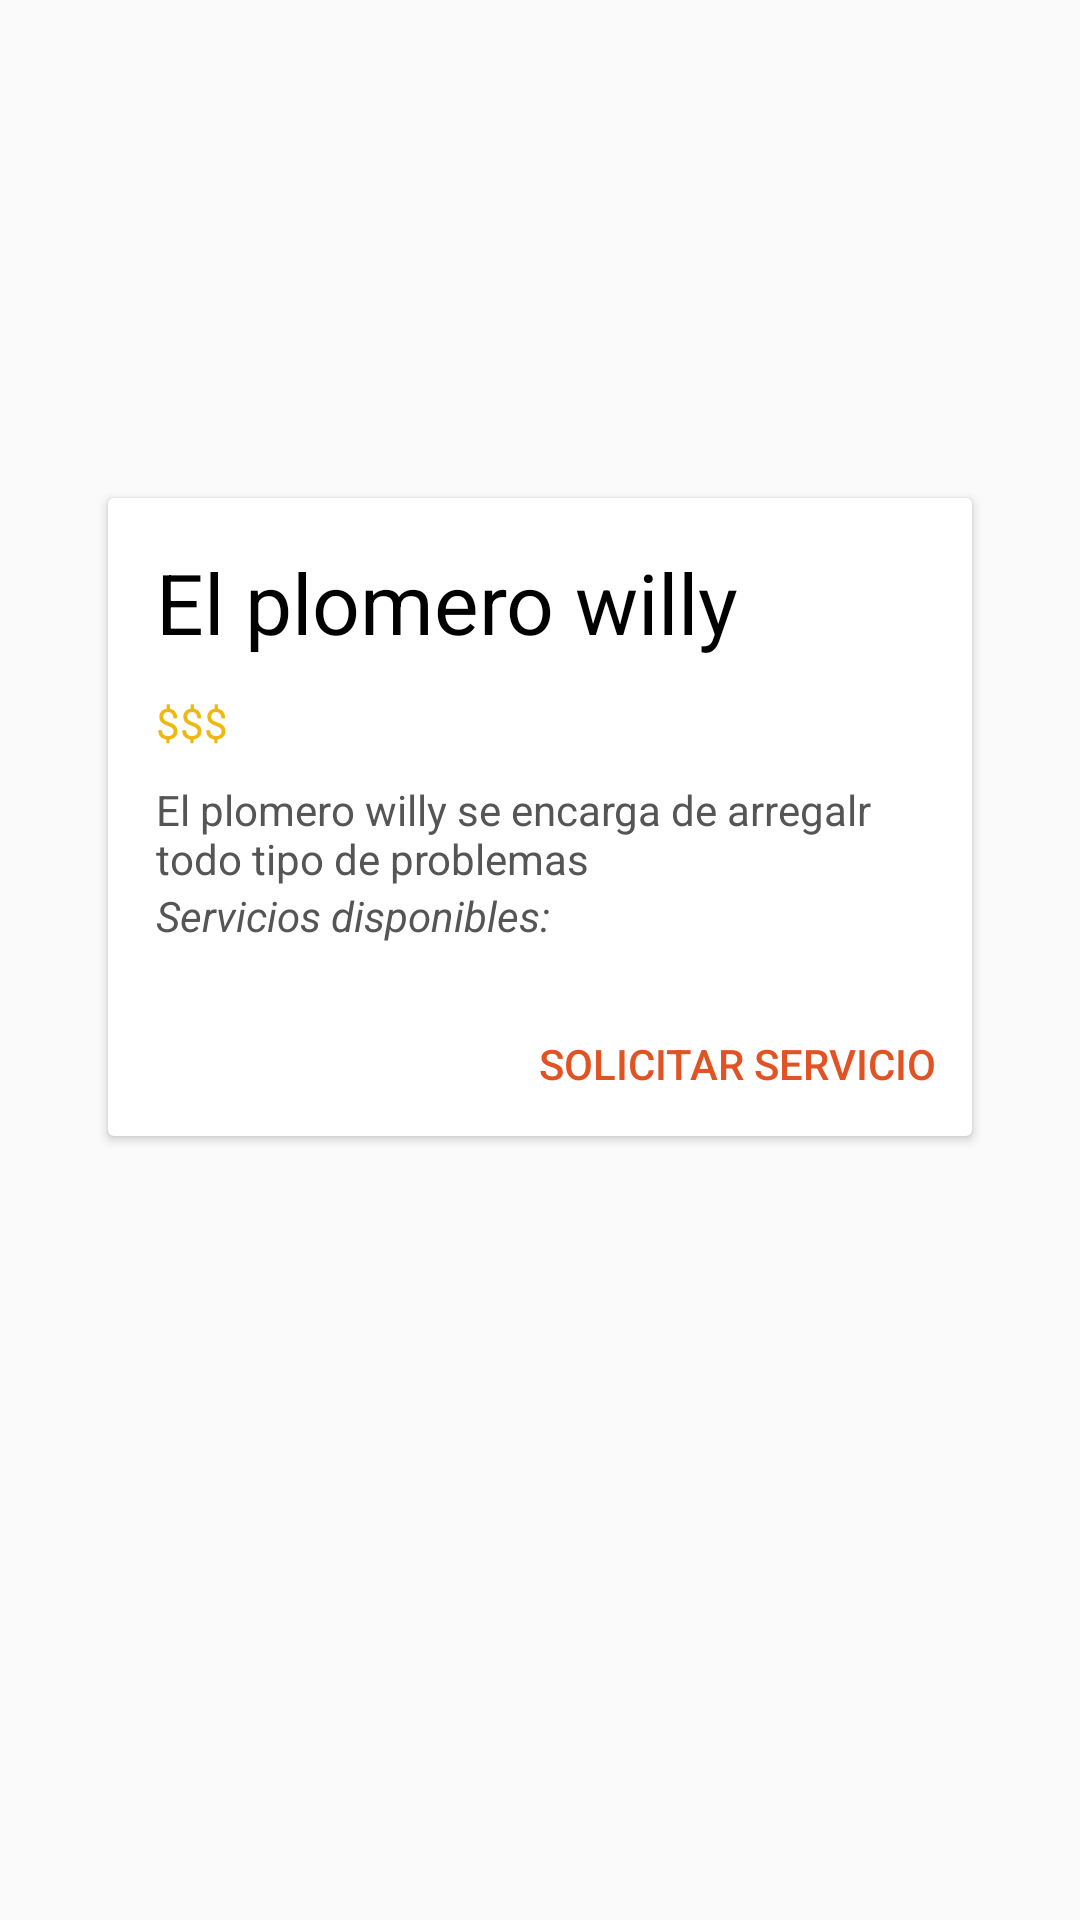

Here is an Android app screen rendered from its layout file. Give the layout XML and the strings, colors and styles it references.
<!-- AndroidManifest.xml: application theme AppTheme -->
<!-- res/layout/activity_solicitud.xml -->
<?xml version="1.0" encoding="utf-8"?>
<FrameLayout xmlns:android="http://schemas.android.com/apk/res/android"
    xmlns:app="http://schemas.android.com/apk/res-auto"
    xmlns:tools="http://schemas.android.com/tools"
    android:layout_width="match_parent"
    android:layout_height="match_parent"
    tools:context=".Solicitud">


    <androidx.core.widget.NestedScrollView
        android:layout_width="match_parent"
        android:layout_height="match_parent">

        <FrameLayout
            android:layout_width="match_parent"
            android:layout_height="match_parent"
            android:orientation="vertical">

            <ImageView
                android:id="@+id/imagenProveedor"
                android:layout_width="match_parent"
                android:layout_height="220dp"
                android:scaleType="centerCrop" />

            <LinearLayout
                android:layout_width="match_parent"
                android:layout_height="match_parent"
                android:layout_marginHorizontal="20dp"
                android:layout_marginTop="150dp"
                android:orientation="vertical">

                <androidx.cardview.widget.CardView
                    android:layout_width="match_parent"
                    android:layout_height="wrap_content"
                    android:layout_margin="16dp">

                    <LinearLayout
                        android:layout_width="match_parent"
                        android:layout_height="wrap_content"
                        android:orientation="vertical">

                        <LinearLayout
                            android:layout_width="match_parent"
                            android:layout_height="wrap_content"
                            android:orientation="vertical"
                            android:padding="16dp">

                            <TextView
                                android:id="@+id/nombreProveedor"
                                android:layout_width="match_parent"
                                android:layout_height="wrap_content"
                                android:layout_marginBottom="12dp"
                                android:text="@string/plomero_1_name"
                                android:textColor="#000"
                                android:textSize="28sp" />

                            <TextView
                                android:id="@+id/costoProveedor"
                                android:layout_width="match_parent"
                                android:layout_height="wrap_content"
                                android:layout_marginBottom="10dp"
                                android:text="@string/plomero_1_precio"
                                android:textColor="@color/gold" />

                            <TextView
                                android:id="@+id/descripcionProveedor"
                                android:layout_width="match_parent"
                                android:layout_height="wrap_content"
                                android:text="@string/plomero_1_descripcion"
                                android:textColor="#555" />

                            <TextView
                                android:layout_width="match_parent"
                                android:layout_height="wrap_content"
                                android:inputType="textMultiLine"
                                android:text="@string/servicios"
                                android:textColor="#555"
                                android:textStyle="italic" />


                        </LinearLayout>

                        <androidx.recyclerview.widget.RecyclerView
                            android:id="@+id/recyclerOfertas"
                            android:layout_width="match_parent"
                            android:layout_height="wrap_content">

                        </androidx.recyclerview.widget.RecyclerView>

                        <LinearLayout
                            android:layout_width="match_parent"
                            android:layout_height="wrap_content"
                            android:gravity="end">

                            <Button
                                android:layout_width="wrap_content"
                                android:layout_height="wrap_content"
                                android:onClick="solicitarOnClick"
                                android:text="@string/solicitar"
                                android:theme="@style/PrimaryFlatButton" />
                        </LinearLayout>
                    </LinearLayout>
                </androidx.cardview.widget.CardView>

            </LinearLayout>

        </FrameLayout>
    </androidx.core.widget.NestedScrollView>
</FrameLayout>
<!-- resources referenced by this layout -->
<resources>
  <color name="gold">#efb810</color>
  <string name="plomero_1_descripcion">El plomero willy se encarga de arregalr todo tipo de problemas</string>
  <string name="plomero_1_name">El plomero willy</string>
  <string name="plomero_1_precio">$$$</string>
  <string name="servicios">Servicios disponibles:</string>
  <string name="solicitar">Solicitar servicio</string>
  <style name="PrimaryFlatButton" parent="Theme.AppCompat.Light">
          <item name="android:buttonStyle">
              @style/Widget.AppCompat.Button.Borderless.Colored
          </item>
          <item name="colorAccent">@color/colorPrimary</item>
      </style>
  <style name="AppTheme" parent="Theme.AppCompat.Light.DarkActionBar">
          
          <item name="colorPrimary">@color/colorPrimary</item>
          <item name="colorPrimaryDark">@color/colorPrimaryDark</item>
          <item name="colorAccent">@color/colorAccent</item>
          <item name="bottomNavigationStyle">@style/Widget.Design.BottomNavigationView</item>
      </style>
  <color name="colorPrimary">#e15323</color>
  <color name="colorPrimaryDark">#B4390F</color>
  <color name="colorAccent">#ffffff</color>
</resources>
